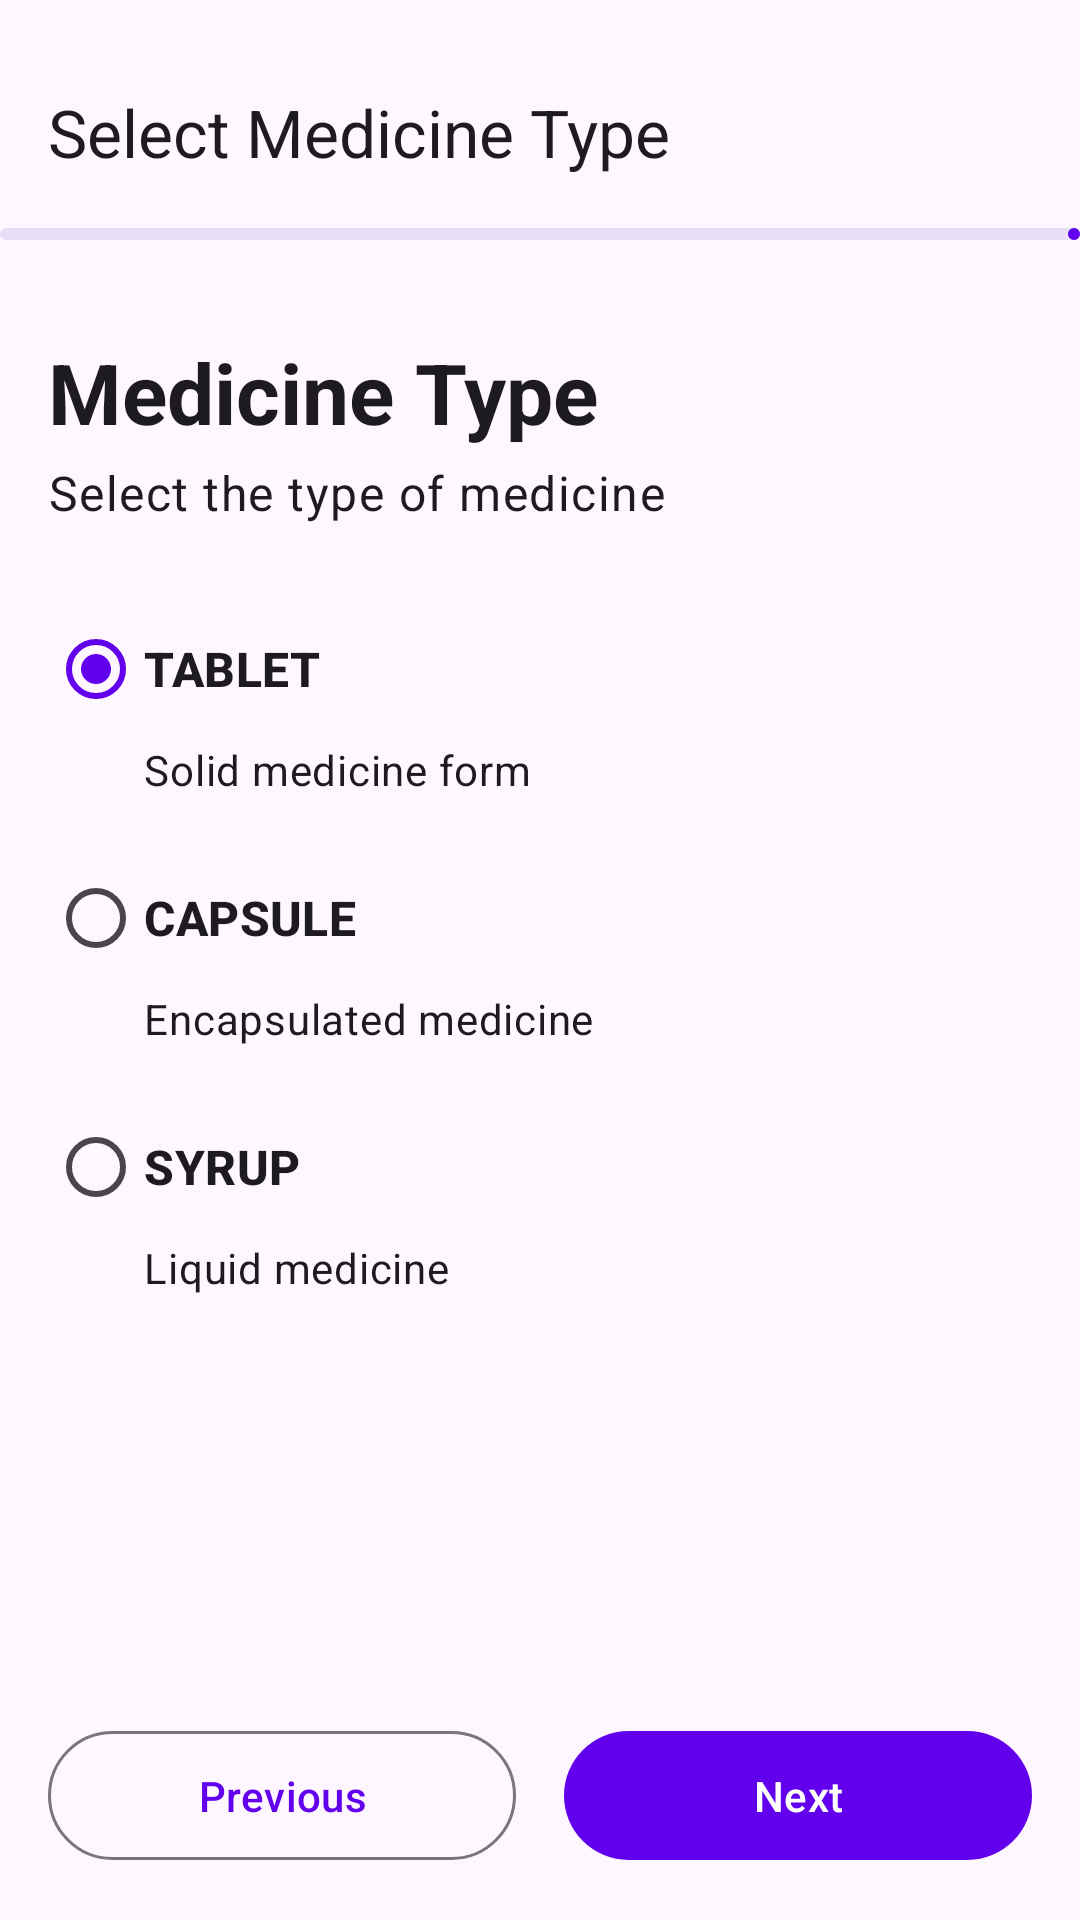

Reconstruct the res/layout file that produces this screen, plus the resources it refers to.
<!-- AndroidManifest.xml: application theme Theme.NetraMeds -->
<!-- res/layout/fragment_select_medicine_type.xml -->
<?xml version="1.0" encoding="utf-8"?>
<androidx.constraintlayout.widget.ConstraintLayout
    xmlns:android="http://schemas.android.com/apk/res/android"
    xmlns:app="http://schemas.android.com/apk/res-auto"
    xmlns:tools="http://schemas.android.com/tools"
    android:layout_width="match_parent"
    android:layout_height="match_parent"
    android:paddingTop="12dp"
    tools:context=".features.alarm.SelectMedicineTypeFragment">

    
    <com.google.android.material.appbar.MaterialToolbar
        android:id="@+id/toolbar"
        android:layout_width="match_parent"
        android:layout_height="?attr/actionBarSize"
        app:layout_constraintTop_toTopOf="parent"
        app:title="Select Medicine Type" />

    
    <com.google.android.material.progressindicator.LinearProgressIndicator
        android:id="@+id/progress_bar"
        android:layout_width="0dp"
        android:layout_height="wrap_content"
        android:progress="32"
        app:layout_constraintTop_toBottomOf="@id/toolbar"
        app:layout_constraintStart_toStartOf="parent"
        app:layout_constraintEnd_toEndOf="parent" />

    
    <TextView
        android:id="@+id/title_text"
        android:layout_width="wrap_content"
        android:layout_height="wrap_content"
        android:layout_marginTop="32dp"
        android:layout_marginStart="16dp"
        android:text="Medicine Type"
        android:textAppearance="@style/TextAppearance.Material3.HeadlineMedium"
        android:textStyle="bold"
        app:layout_constraintTop_toBottomOf="@id/progress_bar"
        app:layout_constraintStart_toStartOf="parent" />

    <TextView
        android:id="@+id/subtitle_text"
        android:layout_width="wrap_content"
        android:layout_height="wrap_content"
        android:layout_marginTop="4dp"
        android:text="Select the type of medicine"
        android:textAppearance="@style/TextAppearance.Material3.BodyLarge"
        app:layout_constraintTop_toBottomOf="@id/title_text"
        app:layout_constraintStart_toStartOf="@id/title_text" />

    
    <RadioGroup
        android:id="@+id/medicine_type_radio_group"
        android:layout_width="0dp"
        android:layout_height="wrap_content"
        android:layout_marginTop="24dp"
        android:layout_marginHorizontal="16dp"
        app:layout_constraintTop_toBottomOf="@id/subtitle_text"
        app:layout_constraintStart_toStartOf="parent"
        app:layout_constraintEnd_toEndOf="parent">

        <com.google.android.material.radiobutton.MaterialRadioButton
            android:id="@+id/radio_button_tablet"
            android:layout_width="match_parent"
            android:layout_height="wrap_content"
            android:checked="true"
            android:text="TABLET"
            android:textAppearance="@style/TextAppearance.Material3.TitleMedium"
            android:textStyle="bold"/>

        <TextView
            android:layout_width="wrap_content"
            android:layout_height="wrap_content"
            android:layout_marginStart="32dp"
            android:layout_marginBottom="16dp"
            android:text="Solid medicine form"
            android:textAppearance="@style/TextAppearance.Material3.BodyMedium"/>

        <com.google.android.material.radiobutton.MaterialRadioButton
            android:id="@+id/radio_button_capsule"
            android:layout_width="match_parent"
            android:layout_height="wrap_content"
            android:text="CAPSULE"
            android:textAppearance="@style/TextAppearance.Material3.TitleMedium"
            android:textStyle="bold"/>

        <TextView
            android:layout_width="wrap_content"
            android:layout_height="wrap_content"
            android:layout_marginStart="32dp"
            android:layout_marginBottom="16dp"
            android:text="Encapsulated medicine"
            android:textAppearance="@style/TextAppearance.Material3.BodyMedium"/>

        <com.google.android.material.radiobutton.MaterialRadioButton
            android:id="@+id/radio_button_syrup"
            android:layout_width="match_parent"
            android:layout_height="wrap_content"
            android:text="SYRUP"
            android:textAppearance="@style/TextAppearance.Material3.TitleMedium"
            android:textStyle="bold"/>

        <TextView
            android:layout_width="wrap_content"
            android:layout_height="wrap_content"
            android:layout_marginStart="32dp"
            android:text="Liquid medicine"
            android:textAppearance="@style/TextAppearance.Material3.BodyMedium"/>

    </RadioGroup>

    
    <LinearLayout
        android:layout_width="0dp"
        android:layout_height="wrap_content"
        android:orientation="horizontal"
        android:layout_margin="16dp"
        app:layout_constraintBottom_toBottomOf="parent"
        app:layout_constraintStart_toStartOf="parent"
        app:layout_constraintEnd_toEndOf="parent">

        <com.google.android.material.button.MaterialButton
            android:id="@+id/previous_button"
            style="@style/Widget.Material3.Button.OutlinedButton"
            android:layout_width="0dp"
            android:layout_height="wrap_content"
            android:layout_weight="1"
            android:layout_marginEnd="8dp"
            android:paddingVertical="12dp"
            android:text="Previous"
            app:icon="@drawable/ic_arrow_back"
            app:iconGravity="textStart" />

        <com.google.android.material.button.MaterialButton
            android:id="@+id/next_button"
            android:layout_width="0dp"
            android:layout_height="wrap_content"
            android:layout_weight="1"
            android:layout_marginStart="8dp"
            android:paddingVertical="12dp"
            android:text="Next"
            app:icon="@drawable/ic_arrow_forward"
            app:iconGravity="textEnd" />
    </LinearLayout>

</androidx.constraintlayout.widget.ConstraintLayout>
<!-- resources referenced by this layout -->
<resources>
  <style name="Theme.NetraMeds" parent="Theme.Material3.DayNight.NoActionBar">
          <item name="colorPrimary">@color/my_light_primary</item>
          <item name="colorPrimaryVariant">@color/my_light_primary_variant</item>
          <item name="colorOnPrimary">@color/my_light_onPrimary</item>
      </style>
  <color name="my_light_primary">#6200EE</color>
  <color name="my_light_primary_variant">#3700B3</color>
  <color name="my_light_onPrimary">#FFFFFF</color>
</resources>
